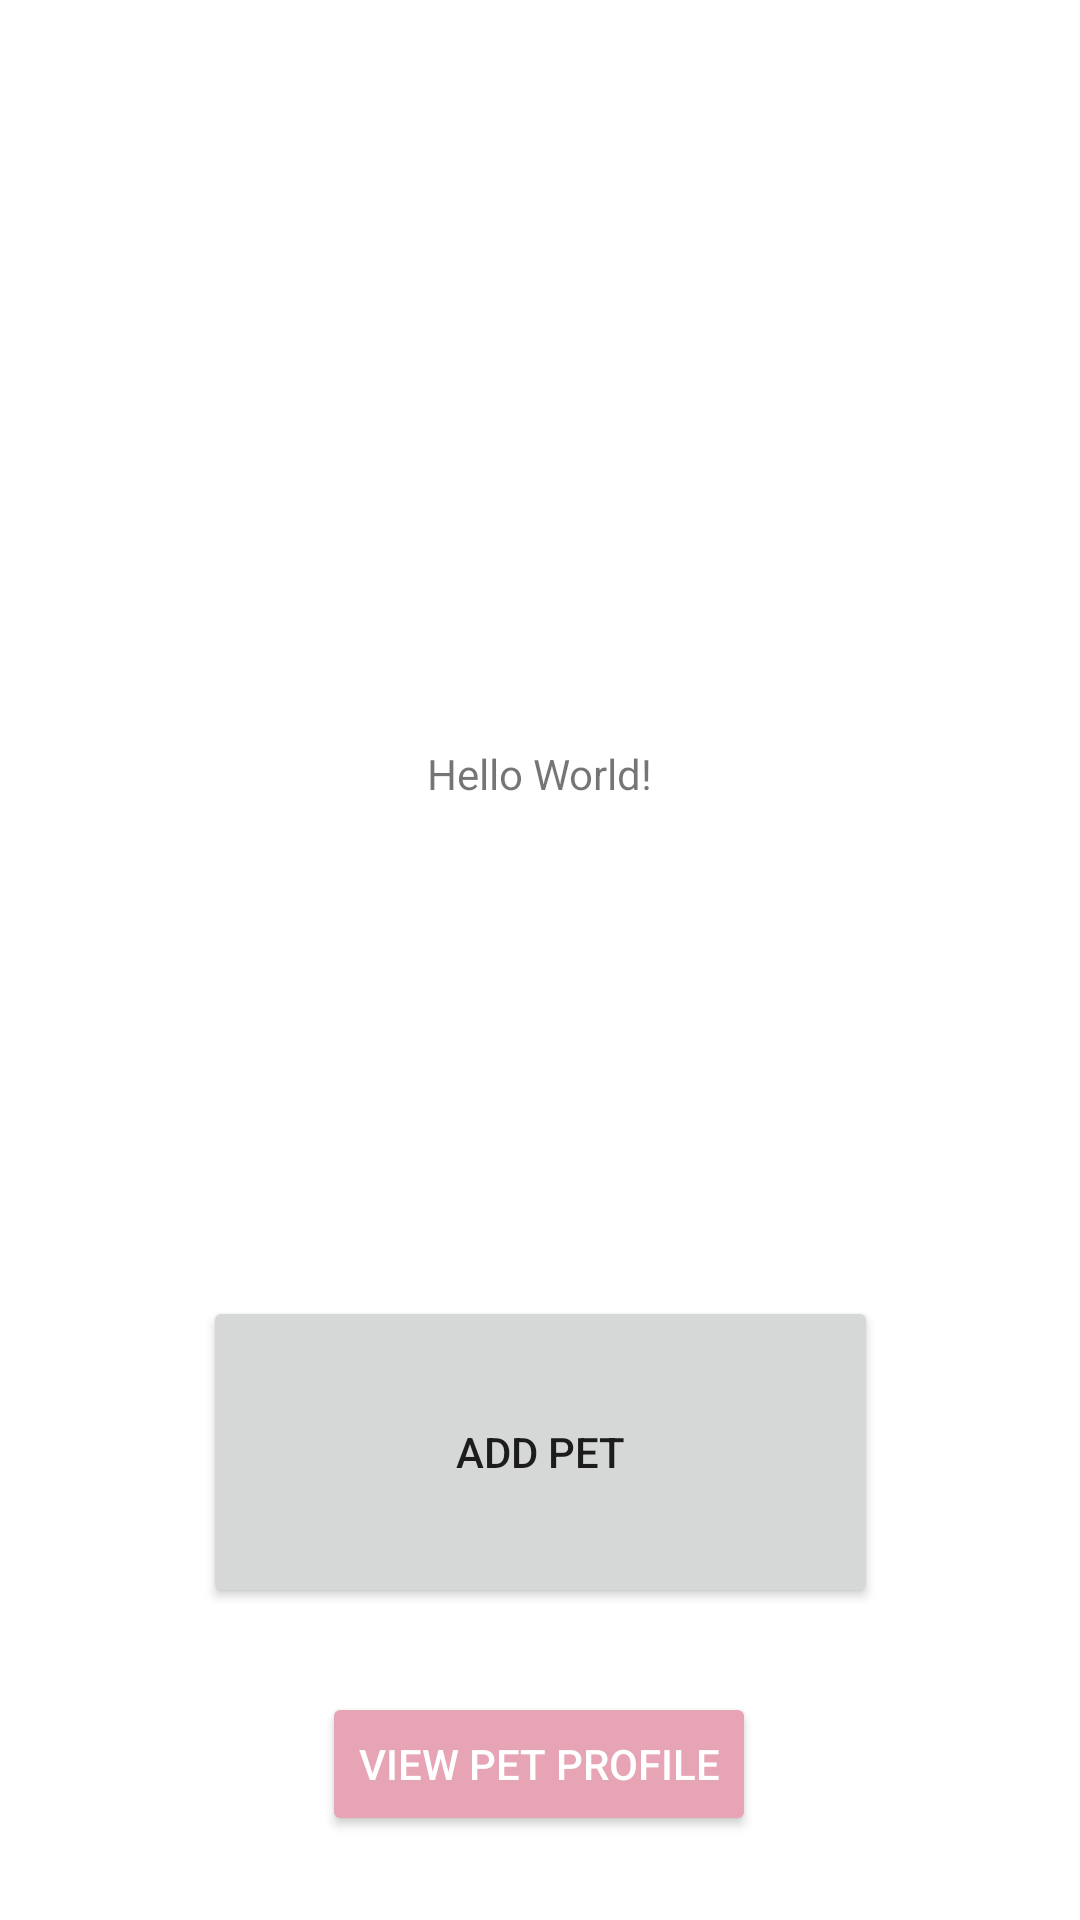

Write the Android layout XML for this screen, with the resource values it uses.
<!-- AndroidManifest.xml: fallback theme Theme.MaterialComponents.DayNight.NoActionBar -->
<!-- res/layout/activity_main_ece.xml -->
<?xml version="1.0" encoding="utf-8"?>
<androidx.constraintlayout.widget.ConstraintLayout xmlns:android="http://schemas.android.com/apk/res/android"
    xmlns:app="http://schemas.android.com/apk/res-auto"
    xmlns:tools="http://schemas.android.com/tools"
    android:id="@+id/main"
    android:layout_width="match_parent"
    android:layout_height="match_parent"
    tools:context=".MainEceActivity">

    
    <TextView
        android:id="@+id/textView"
        android:layout_width="wrap_content"
        android:layout_height="wrap_content"
        android:text="Hello World!"
        app:layout_constraintTop_toTopOf="parent"
        app:layout_constraintBottom_toBottomOf="parent"
        app:layout_constraintStart_toStartOf="parent"
        app:layout_constraintEnd_toEndOf="parent"
        app:layout_constraintVertical_bias="0.4" />

    

    <Button
        android:id="@+id/button"
        android:layout_width="225dp"
        android:layout_height="104dp"
        android:layout_marginBottom="104dp"
        android:text="Add Pet"
        app:layout_constraintBottom_toBottomOf="parent"
        app:layout_constraintEnd_toEndOf="parent"
        app:layout_constraintStart_toStartOf="parent" />

    <Button
        android:id="@+id/buttonTestPetDetail"
        android:layout_width="wrap_content"
        android:layout_height="wrap_content"
        android:layout_marginTop="28dp"
        android:backgroundTint="#E6A4B4"
        android:text="View Pet Profile"
        android:textColor="#FFFFFF"
        app:layout_constraintEnd_toEndOf="parent"
        app:layout_constraintHorizontal_bias="0.498"
        app:layout_constraintStart_toStartOf="parent"
        app:layout_constraintTop_toBottomOf="@id/button" />


</androidx.constraintlayout.widget.ConstraintLayout>
<!-- resources referenced by this layout -->
<resources>

</resources>
